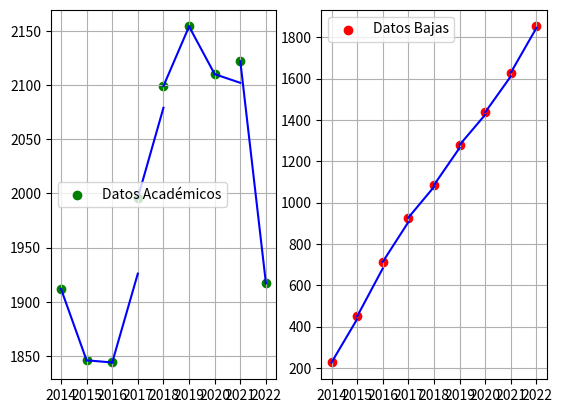

This figure's Python source:
import numpy as np
import matplotlib.pyplot as plt

def Cuad_array(arr): 
    return (-arr[0] + arr[-1])*(1/2) + sum(arr[:-1])

def cuad(t0,t1,dt):
    return dt*(t0 + t1)/2

D = np.array([1912,1846,1844,1996,2099,2154,2110,2122,1917])
F = np.array([227,301,325,407,490,546,517,509,571])
B = np.array([226, 449, 713, 927, 1085, 1279, 1437, 1629, 1852])
B_no_acum = np.array([226, 223, 264, 214, 158, 194, 158, 192, 223])

N = min(len(B), len(F), len(D))

def Betas(sesgo):
    baj = np.array([(B[ti+1]-B[ti])/cuad(D[ti], D[ti+1],1) for ti in range(N-1)])
    doc = np.array([max(0,(F[ti+1]-F[ti])-(D[ti+1]-D[ti]))/cuad(D[ti], D[ti+1],1) for ti in range(N-1)])

    return {"bajas":baj,"docentes":doc}[sesgo]

def A(k,t,beta):
    return F[t] + (np.e**(-beta[k]*(t-k)))*(D[k]-F[k] - beta[k]*cuad(F[k],F[t]*(np.e**(beta[k]*(t-k))),t-k))

def Baj(k,t,beta):
    return B[k] + beta[k]*cuad(A(k,t,beta),A(k,t,beta),t-k)



def graf():
    fig = plt.figure()
    ax = [fig.add_subplot(121), fig.add_subplot(122)]
    
    ax[0].scatter(range(N),D,color="green",label="Datos Académicos")
    ax[1].scatter(range(N),B,color="red",label="Datos Bajas")
    
    sesgo = ["docentes","bajas"]
    rf = [A,Baj]
    dd = [D,B]
    for s in [0,1]:
        b = Betas(sesgo[s])
        print(np.round(b,6))
        print(sesgo[s]+": \n")
        for k in range(N-1):
            points = [rf[s](k,k,b),rf[s](k,k+1,b)]
            print("modelo: ",np.round(rf[s](k,k+1,b),3)," ~ Valor Real: ",dd[s][k+1])
            ax[s].plot([k,k+1],points,color="blue")
            
        ax[s].grid()
        ax[s].legend()    
        ax[s].set_xticks(range(N),range(2014,2014+N))
    
graf()
